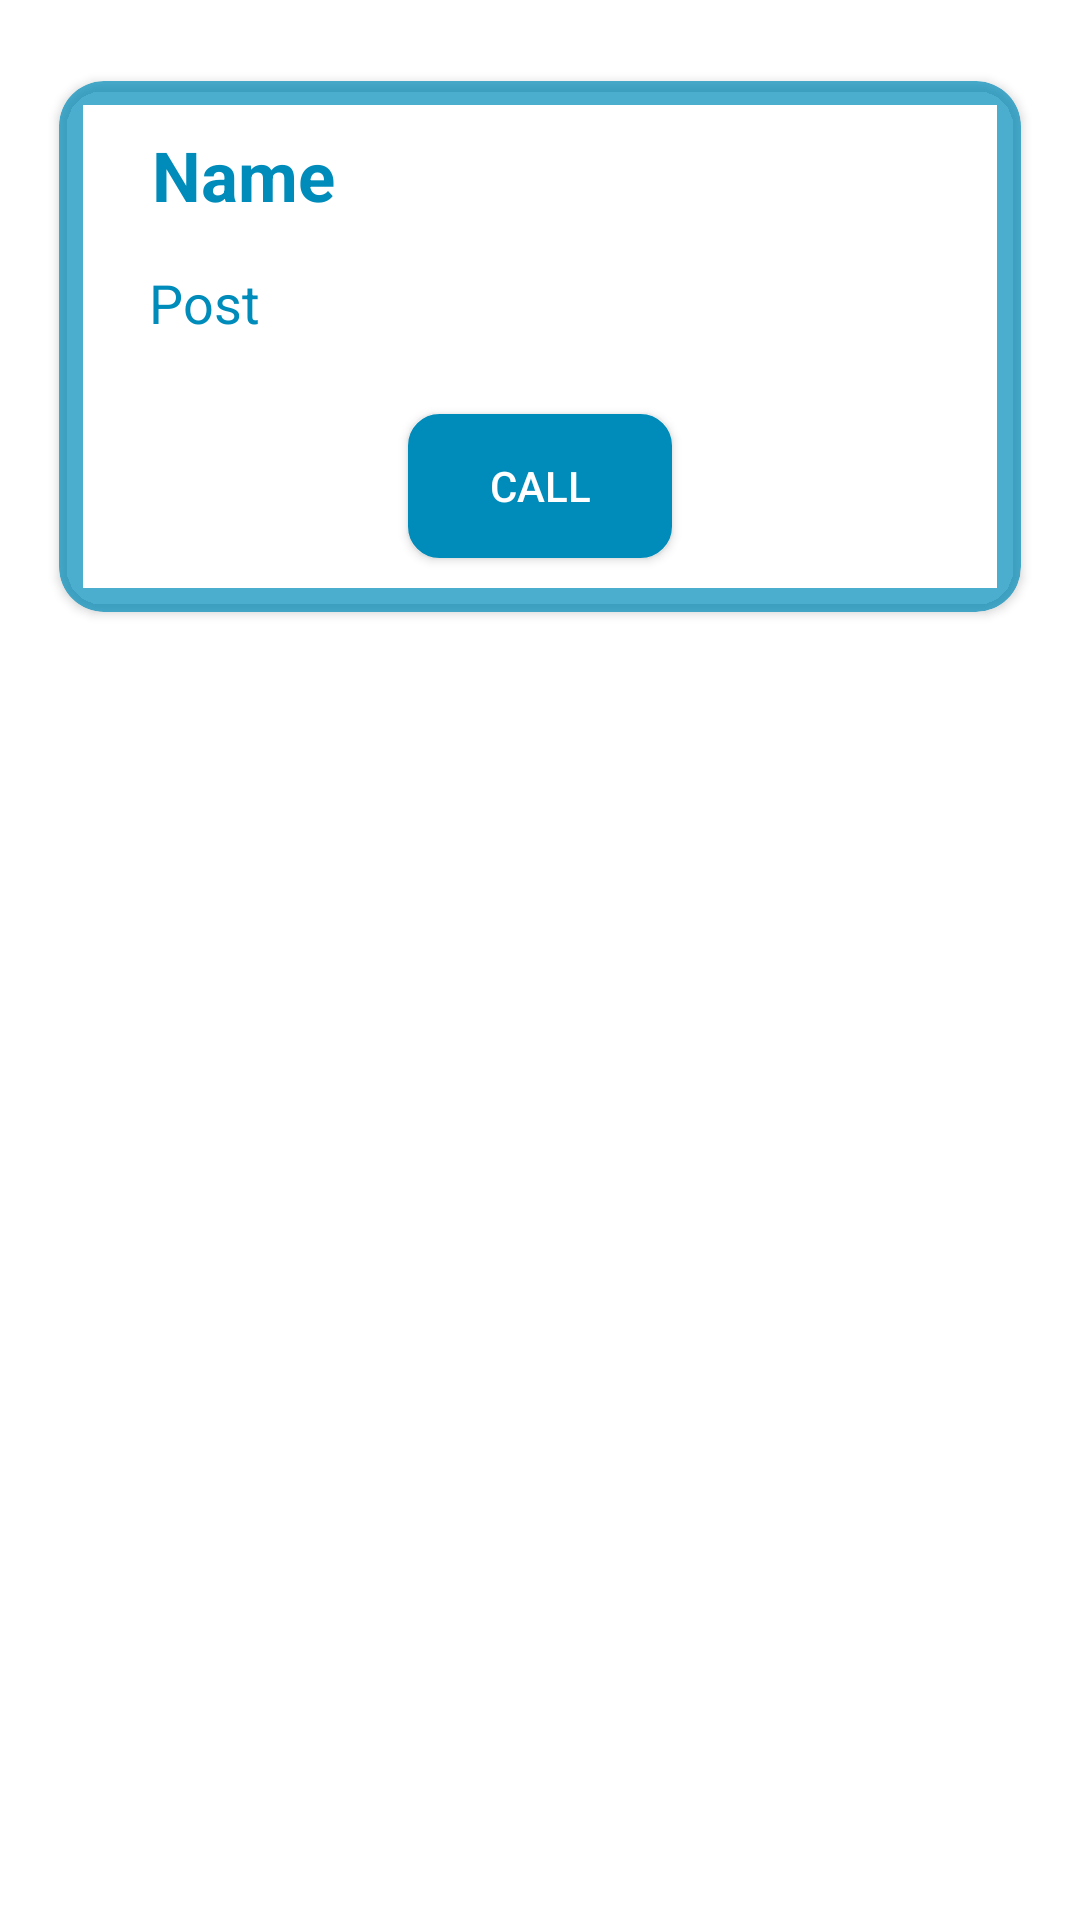

This screen was rendered from an Android layout file. Write that file and the resources it references.
<!-- AndroidManifest.xml: application theme Theme.C2cservice -->
<!-- res/layout/user_singlepost.xml -->
<?xml version="1.0" encoding="utf-8"?>

<androidx.constraintlayout.widget.ConstraintLayout xmlns:android="http://schemas.android.com/apk/res/android"
    xmlns:app="http://schemas.android.com/apk/res-auto"
    xmlns:tools="http://schemas.android.com/tools"
    android:layout_width="match_parent"
    android:layout_height="wrap_content">

    <androidx.cardview.widget.CardView
        android:layout_width="match_parent"
        android:layout_height="wrap_content"
        android:background="@color/white"
        app:cardBackgroundColor="#B3008CBA"
        app:cardCornerRadius="15dp"
        app:cardMaxElevation="15dp"
        app:cardPreventCornerOverlap="true"
        app:cardUseCompatPadding="true"
        app:layout_constraintStart_toStartOf="parent"
        app:layout_constraintTop_toTopOf="parent">


        <RelativeLayout
            android:layout_width="match_parent"
            android:layout_height="match_parent"
            android:layout_margin="8dp"
            android:background="@color/white"
            android:orientation="vertical">



            <TextView
                android:id="@+id/txtv_fname"
                android:layout_width="match_parent"
                android:layout_height="wrap_content"
                android:layout_marginStart="8dp"
                android:layout_marginTop="8dp"
                android:layout_marginEnd="10dp"
                android:maxLines="2"
                android:paddingStart="15dp"
                android:textStyle="bold"
                android:text="Name"

                android:textColor="@color/blue_color"
                android:textSize="23sp" />

            <TextView
                android:id="@+id/txtv_desc"
                android:layout_width="match_parent"
                android:layout_height="wrap_content"
                android:layout_below="@+id/txtv_fname"
                android:layout_marginStart="7dp"
                android:layout_marginTop="15dp"
                android:layout_marginEnd="10dp"
                android:maxLines="3"
                android:paddingStart="15dp"
                android:text="Post"
                android:textColor="@color/blue_color"
                android:textSize="18sp" />


            <androidx.appcompat.widget.AppCompatButton
                android:id="@+id/btn_call"
                android:layout_width="wrap_content"
                android:layout_height="wrap_content"
                android:layout_marginTop="25dp"
                android:layout_marginEnd="10dp"
                android:layout_below="@+id/txtv_desc"
                android:background="@drawable/rounded_border"
                android:backgroundTint="@color/blue_color"
                android:paddingLeft="8dp"
                android:paddingRight="8dp"
                android:layout_marginBottom="10dp"
                android:layout_centerHorizontal="true"
                android:text="Call"
                android:drawableStart="@drawable/ic_diectcall"
                android:textColor="@color/white" />


        </RelativeLayout>

    </androidx.cardview.widget.CardView>

</androidx.constraintlayout.widget.ConstraintLayout>
<!-- resources referenced by this layout -->
<resources>
  <color name="blue_color">#008CBA</color>
  <color name="white">#FFFFFFFF</color>
  <!-- drawable rounded_border (drawable) -->
  <?xml version="1.0" encoding="utf-8"?>
  
  <selector xmlns:android="http://schemas.android.com/apk/res/android">
          <item>
              <shape android:shape="rectangle">
                  <solid android:color="#ffffff"/>
                  <corners android:radius="10dp" />
                  <stroke
                      android:width="1dp"
                      android:color="#008CBA"
                      />
              </shape>
          </item>
  
  </selector>
  <style name="Theme.C2cservice" parent="Theme.MaterialComponents.DayNight.DarkActionBar">
          
          <item name="colorPrimary">@color/blue_color</item>
          <item name="colorPrimaryVariant">@color/blue_color</item>
          <item name="colorOnPrimary">@color/white</item>
          <item name="colorPrimaryDark">@android:color/transparent</item>
          
          <item name="colorSecondary">@color/teal_200</item>
          <item name="colorSecondaryVariant">@color/teal_700</item>
          <item name="colorOnSecondary">@color/white</item>
          
          <item name="android:statusBarColor" tools:targetApi="l">@android:color/transparent</item>
          
      </style>
  <color name="teal_200">#FF03DAC5</color>
  <color name="teal_700">#FF018786</color>
</resources>
